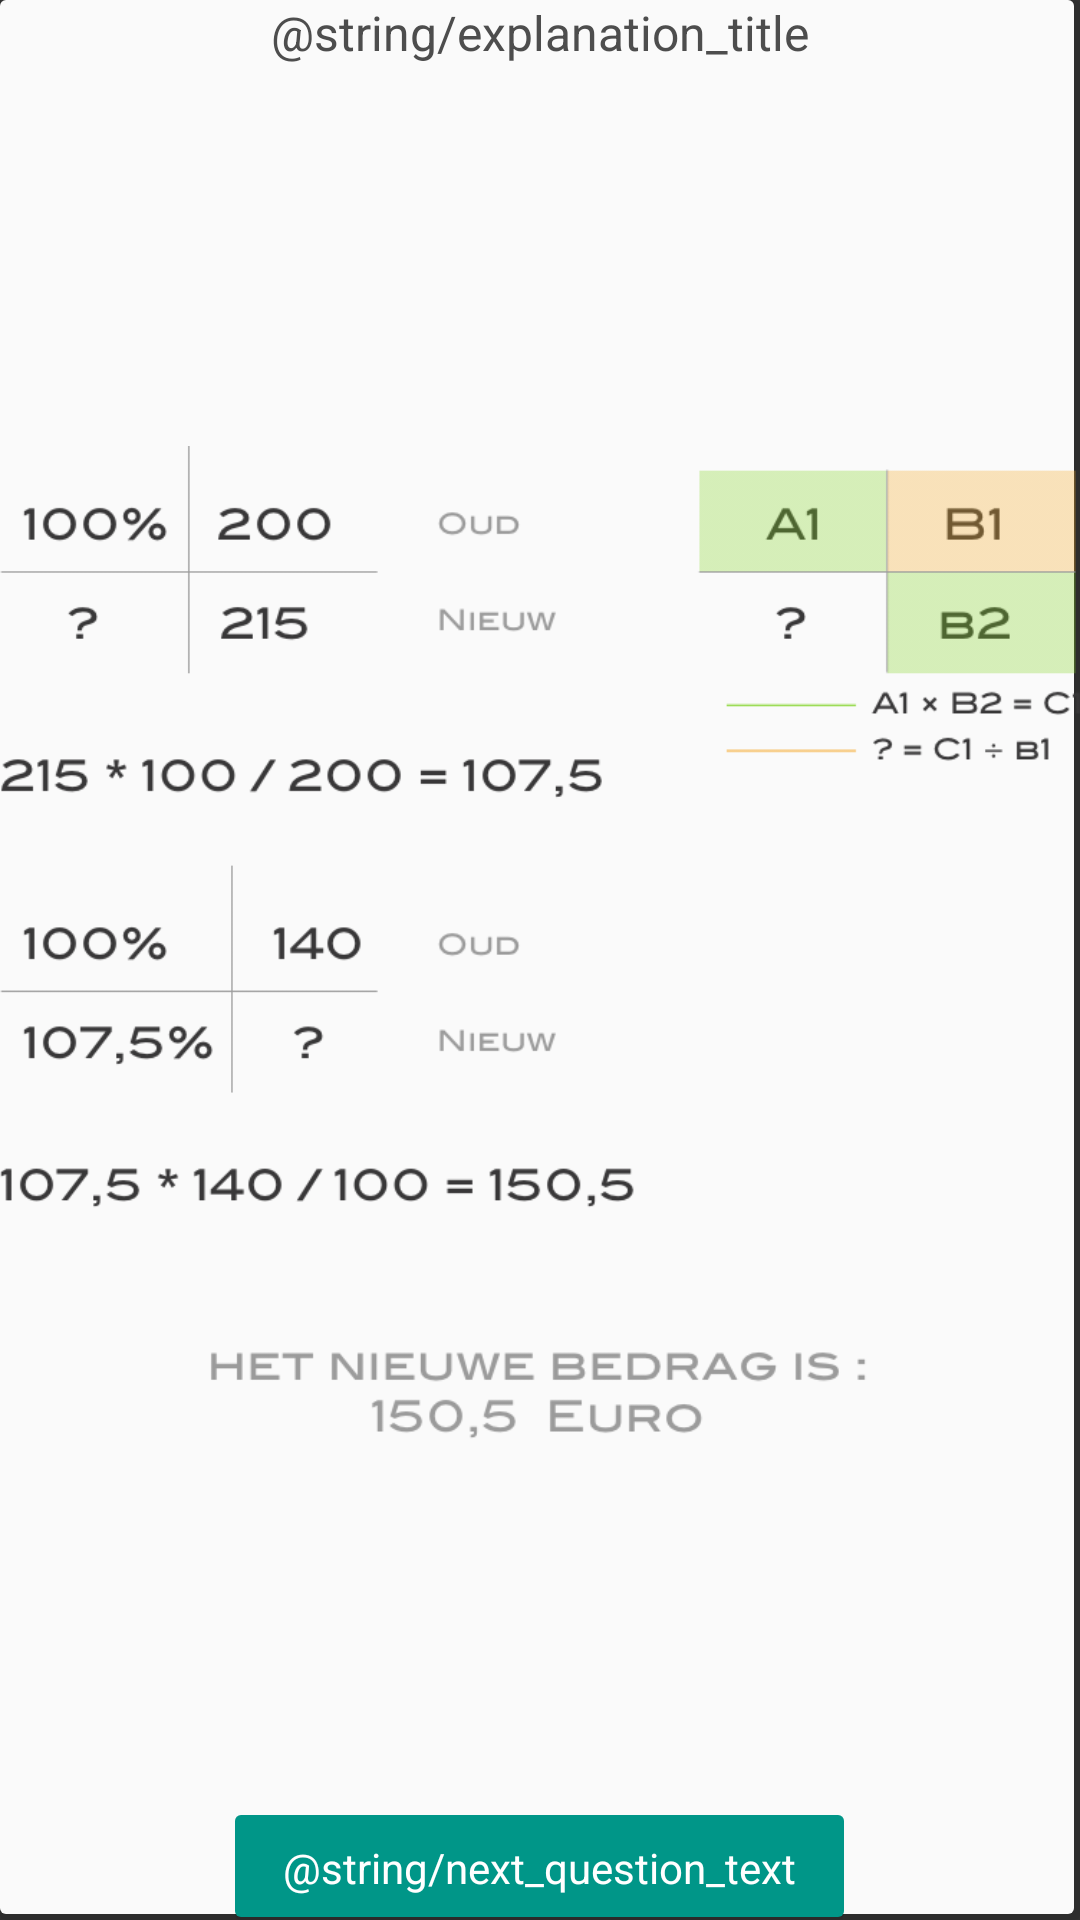

Produce the Android XML layout that renders to this screen, including the resource entries it uses.
<!-- AndroidManifest.xml: application theme AppTheme -->
<!-- res/layout/question_explanantion.xml -->
<?xml version="1.0" encoding="utf-8"?>
<FrameLayout xmlns:android="http://schemas.android.com/apk/res/android"
    android:id="@+id/question_answer_container"
    style="@style/card">

    <TextView
        android:id="@+id/explanation_title"
        style="@style/title"
        android:layout_marginTop="0dp"
        android:text="@string/explanation_title" />

    <ImageView
        android:src="@drawable/explain_sample"
        android:layout_marginTop="-12dp"
        android:layout_width="wrap_content"
        android:layout_height="wrap_content" />

    <TextView
        android:id="@+id/next_question_button"
        style="@style/primary_button"
        android:text="@string/next_question_text"
        android:layout_gravity="center_horizontal|bottom"/>

</FrameLayout>
<!-- resources referenced by this layout -->
<resources>
  <!-- drawable explain_sample: png bitmap (drawable, 61522 bytes) -->
  <style name="card">
          <item name="android:layout_gravity">center_horizontal</item>
          <item name="android:background">@drawable/card_default</item>
          <item name="android:layout_width">match_parent</item>
          <item name="android:layout_height">wrap_content</item>
      </style>
  <style name="primary_button">
          <item name="android:paddingStart">16dp</item>
          <item name="android:paddingEnd">16dp</item>
          <item name="android:paddingTop">8dp</item>
          <item name="android:paddingBottom">8dp</item>
          <item name="android:textColor">#fff</item>
          <item name="android:layout_centerVertical">true</item>
          <item name="android:background">@drawable/ok_rounded</item>
          <item name="android:layout_width">wrap_content</item>
          <item name="android:layout_height">wrap_content</item>
      </style>
  <style name="title">
          <item name="android:layout_width">wrap_content</item>
          <item name="android:layout_height">wrap_content</item>
          <item name="android:textSize">@dimen/text_size_medium</item>
          <item name="android:layout_gravity">center_horizontal</item>
          <item name="android:layout_centerHorizontal">true</item>
      </style>
  <style name="AppTheme" parent="Theme.AppCompat.NoActionBar">
          <item name="android:textColor">@color/text_primary</item>
      </style>
  <!-- drawable card_default (drawable) -->
  <?xml version="1.0" encoding="utf-8"?>
  <layer-list xmlns:android="http://schemas.android.com/apk/res/android">
  
      <item>
          <shape>
              <solid android:color="#11000000" />
              <corners android:radius="2dp" />
          </shape>
      </item>
  
      <item android:bottom="2dp" android:right="2dp" >
          <shape>
              <solid android:color="@color/card_background" />
              <corners android:radius="2dp" />
          </shape>
      </item>
  
  </layer-list>
  <!-- drawable ok_rounded (drawable) -->
  <?xml version="1.0" encoding="utf-8"?>
      <layer-list xmlns:android="http://schemas.android.com/apk/res/android">
  
      <item>
          <shape>
              <solid android:color="#11000000" />
              <corners android:radius="2dp" />
          </shape>
      </item>
  
      <item android:bottom="1dp" >
          <shape>
              <solid android:color="#009688" />
              <corners android:radius="2dp" />
          </shape>
      </item>
  
      </layer-list>
  <dimen name="text_size_medium">16sp</dimen>
  <color name="text_primary">#4D4D4D</color>
  <color name="card_background">#FAFAFA</color>
</resources>
